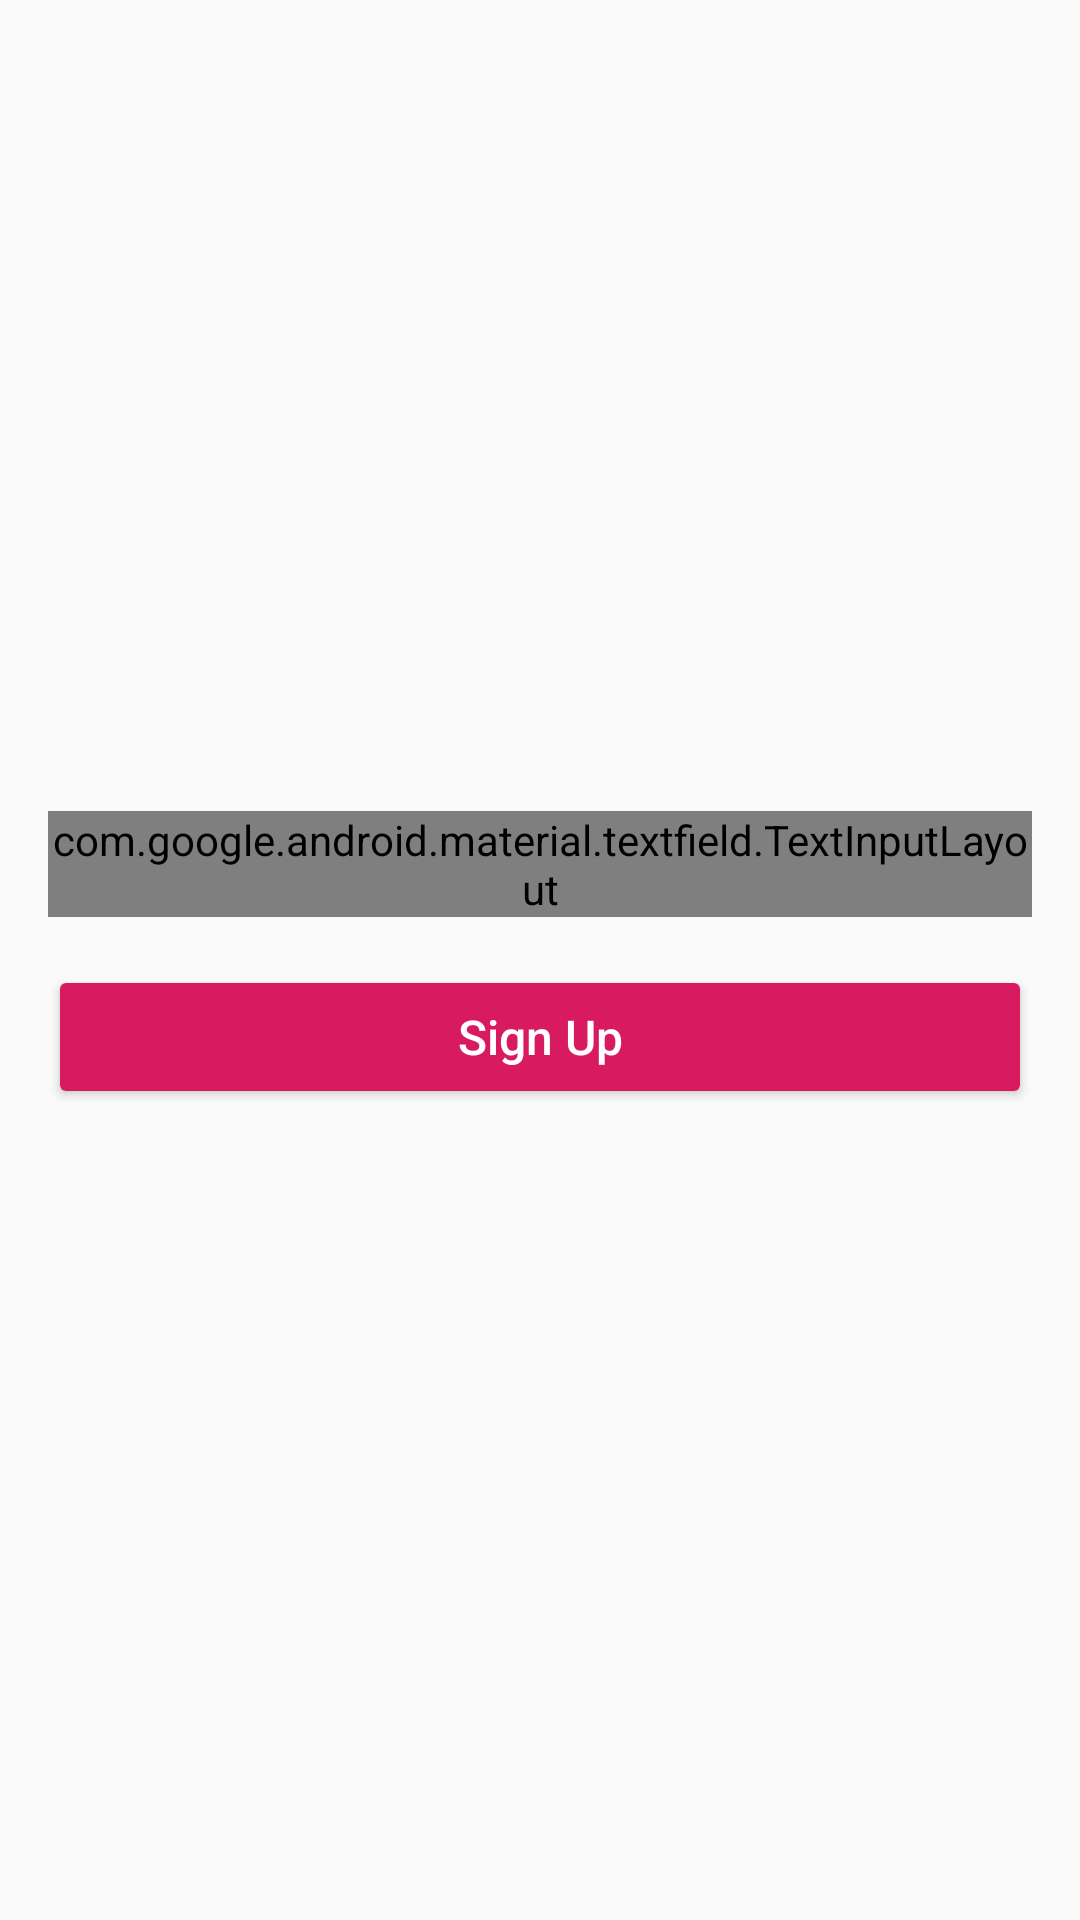

Write the Android layout XML for this screen, with the resource values it uses.
<!-- AndroidManifest.xml: application theme AppTheme -->
<!-- res/layout/activity_sign_up.xml -->
<?xml version="1.0" encoding="utf-8"?>
<androidx.constraintlayout.widget.ConstraintLayout xmlns:android="http://schemas.android.com/apk/res/android"
    xmlns:app="http://schemas.android.com/apk/res-auto"
    xmlns:tools="http://schemas.android.com/tools"
    android:layout_width="match_parent"
    android:layout_height="match_parent"
    tools:context=".SignUpActivity">

    <LinearLayout
        android:layout_width="match_parent"
        android:layout_height="wrap_content"
        android:orientation="vertical"
        android:padding="16dp"
        app:layout_constraintTop_toTopOf="parent"
        app:layout_constraintBottom_toBottomOf="parent"
        app:layout_constraintLeft_toLeftOf="parent"
        app:layout_constraintRight_toRightOf="parent">

        
        <com.google.android.material.textfield.TextInputLayout
            android:id="@+id/til_name"
            style="@style/Widget.MaterialComponents.TextInputLayout.OutlinedBox"
            android:layout_width="match_parent"
            android:layout_height="wrap_content">

            <com.google.android.material.textfield.TextInputEditText
                android:id="@+id/et_name"
                android:layout_width="match_parent"
                android:layout_height="wrap_content"
                android:hint="@string/hint_name"
                android:inputType="text"
                android:textSize="16sp" />
        </com.google.android.material.textfield.TextInputLayout>

        
        <androidx.appcompat.widget.AppCompatButton
            android:id="@+id/btn_sign_up"
            style="@style/MaterialButton.Accent"
            android:layout_width="match_parent"
            android:layout_height="wrap_content"
            android:layout_marginTop="16dp"
            android:text="@string/btn_sign_up"
            android:textAllCaps="false"
            android:textColor="@color/colorWhite"
            android:textSize="16sp" />

    </LinearLayout>

</androidx.constraintlayout.widget.ConstraintLayout>
<!-- resources referenced by this layout -->
<resources>
  <color name="colorWhite">#FFFFFF</color>
  <string name="btn_sign_up">Sign Up</string>
  <string name="hint_name">Name</string>
  <style name="MaterialButton.Accent" parent="Widget.AppCompat.Button.Colored">
          <item name="colorAccent">@color/colorAccent</item>
      </style>
  <style name="AppTheme" parent="Theme.AppCompat.Light.DarkActionBar">
          
          <item name="colorPrimary">@color/colorPrimary</item>
          <item name="colorPrimaryDark">@color/colorPrimaryDark</item>
          <item name="colorAccent">@color/colorAccent</item>
      </style>
  <color name="colorAccent">#D81B60</color>
  <color name="colorPrimary">#008577</color>
  <color name="colorPrimaryDark">#00574B</color>
</resources>
